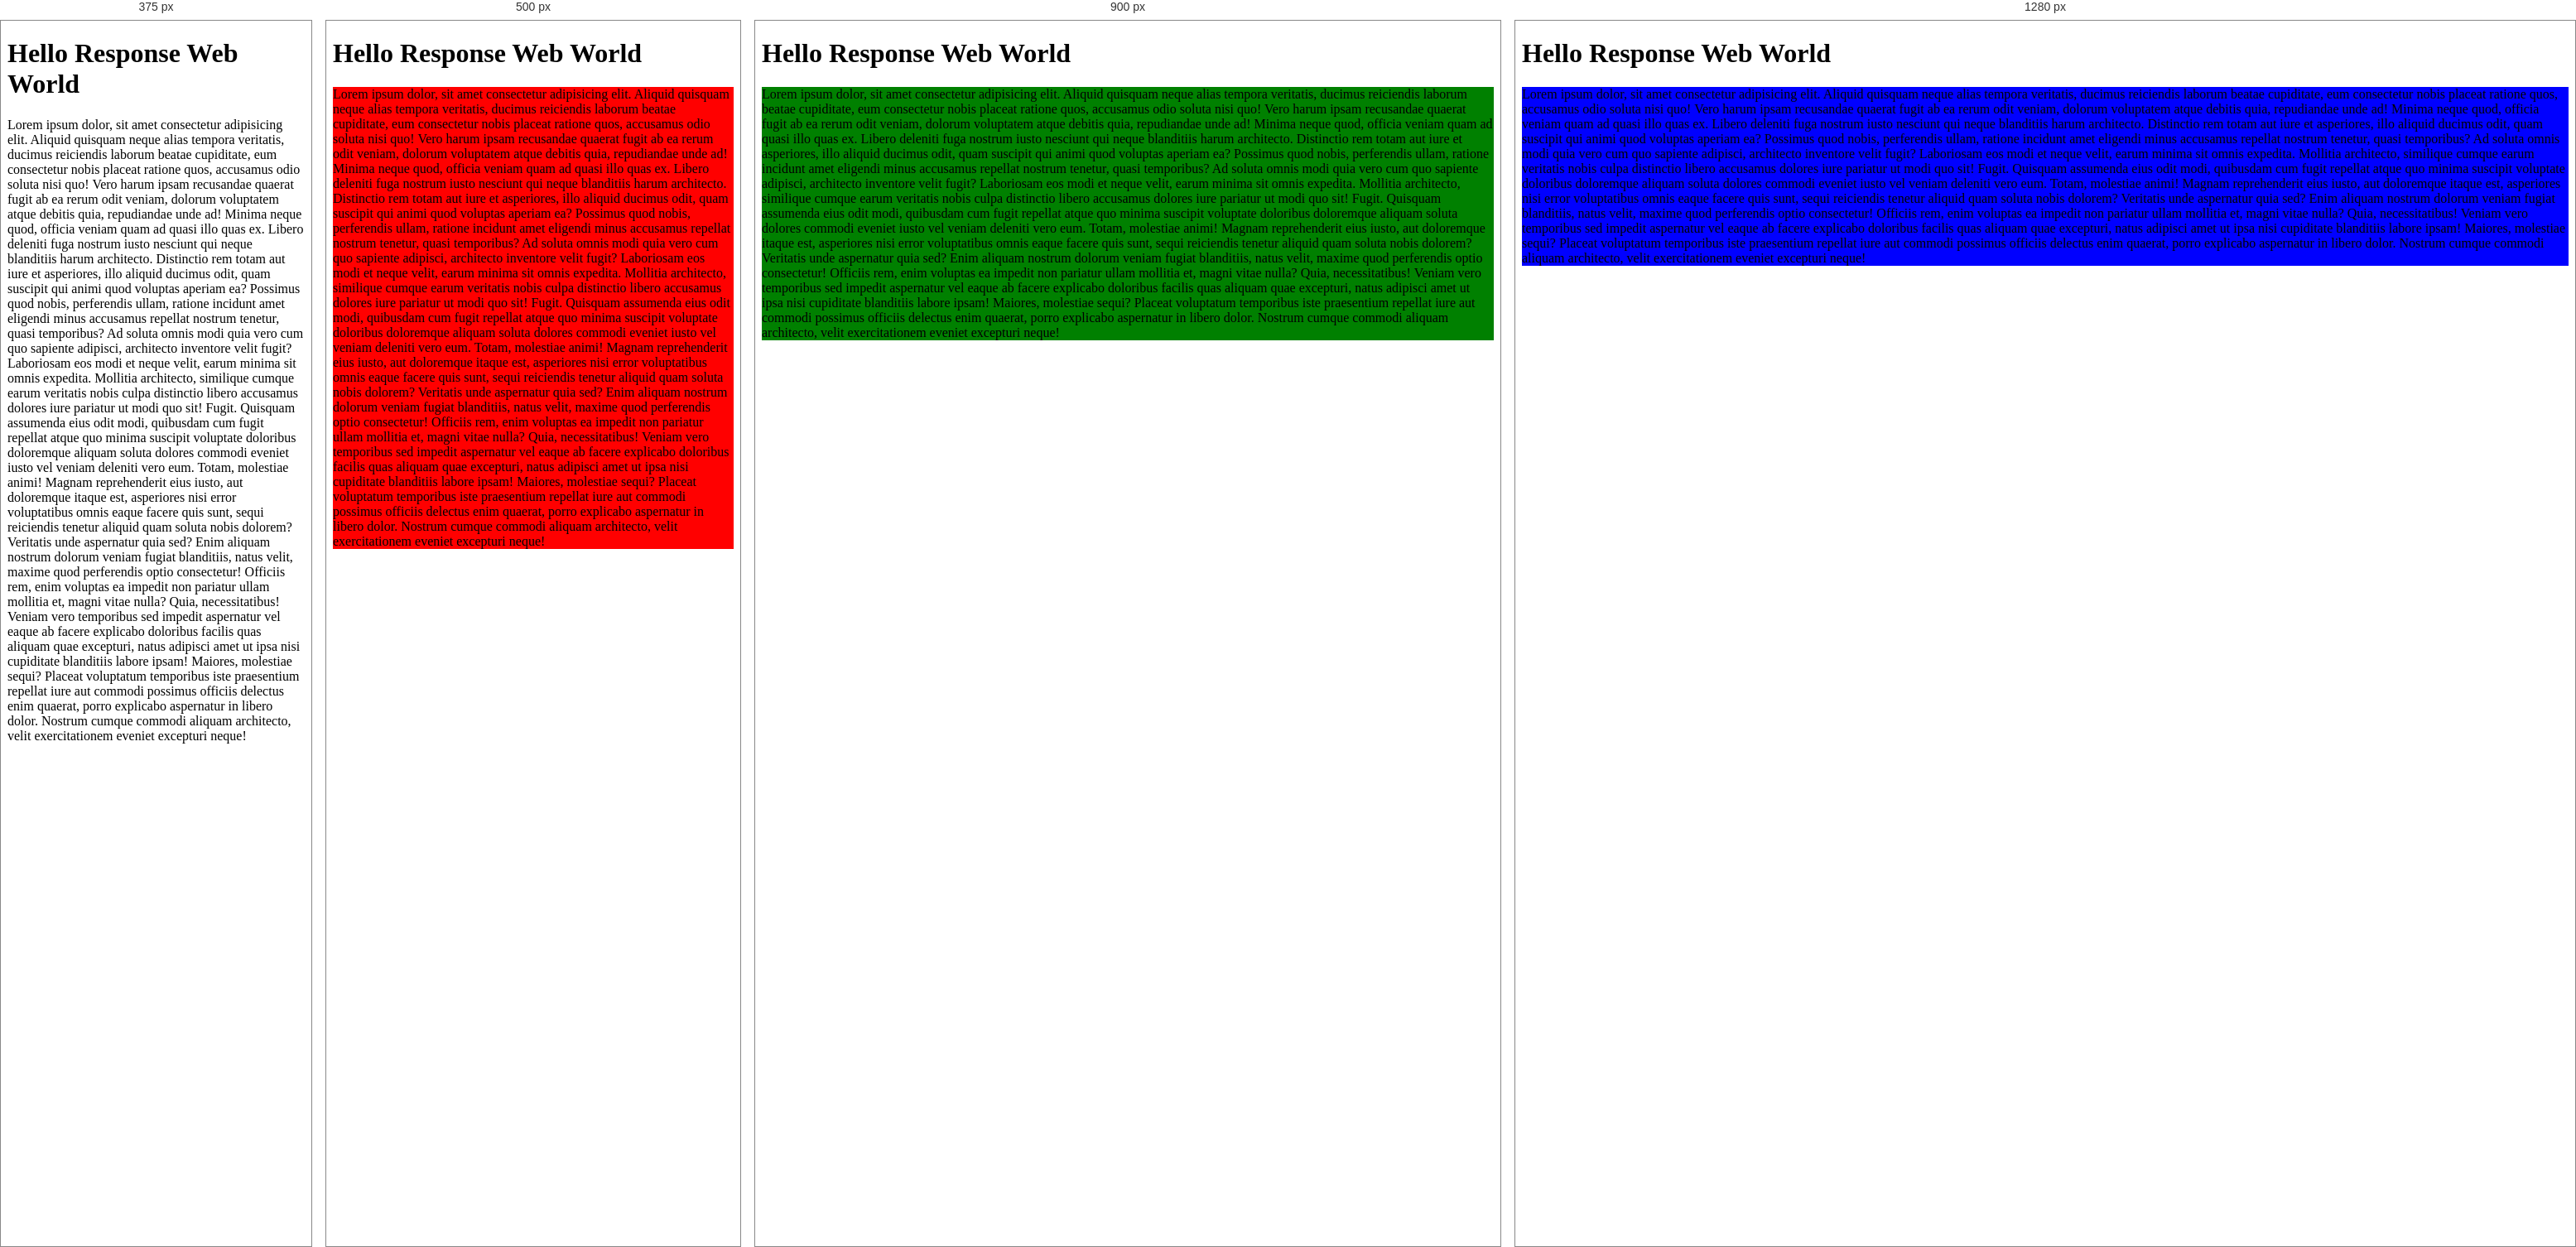
Rendered at 375 px, 500 px, 900 px and 1280 px, left to right.

<!-- file: quiz01.html -->
<!DOCTYPE html>
<html lang="en">
<head>
    <meta charset="UTF-8">
    <meta name="viewport" content="width=device-width, initial-scale=1.0">
    <title>Document</title>
    <style>
        body {
            maragin: 0;
            padding: 0;
        }

        @media (min-width: 1200px) {
            p {
                background-color: blue;
            }
        }

        @media (min-width: 600px) and (max-width:1200px) {
            p {
                background-color: green;
            }
        }

        @media (min-width: 400px) and (max-width:600px) {
            p {
                background-color: red;
            }
        }
    </style>
</head>
<body>
    <h1>Hello Response Web World</h1>
    <p>Lorem ipsum dolor, sit amet consectetur adipisicing elit. Aliquid quisquam neque alias tempora veritatis, ducimus reiciendis laborum beatae cupiditate, eum consectetur nobis placeat ratione quos, accusamus odio soluta nisi quo!
    Vero harum ipsam recusandae quaerat fugit ab ea rerum odit veniam, dolorum voluptatem atque debitis quia, repudiandae unde ad! Minima neque quod, officia veniam quam ad quasi illo quas ex.
    Libero deleniti fuga nostrum iusto nesciunt qui neque blanditiis harum architecto. Distinctio rem totam aut iure et asperiores, illo aliquid ducimus odit, quam suscipit qui animi quod voluptas aperiam ea?
    Possimus quod nobis, perferendis ullam, ratione incidunt amet eligendi minus accusamus repellat nostrum tenetur, quasi temporibus? Ad soluta omnis modi quia vero cum quo sapiente adipisci, architecto inventore velit fugit?
    Laboriosam eos modi et neque velit, earum minima sit omnis expedita. Mollitia architecto, similique cumque earum veritatis nobis culpa distinctio libero accusamus dolores iure pariatur ut modi quo sit! Fugit.
    Quisquam assumenda eius odit modi, quibusdam cum fugit repellat atque quo minima suscipit voluptate doloribus doloremque aliquam soluta dolores commodi eveniet iusto vel veniam deleniti vero eum. Totam, molestiae animi!
    Magnam reprehenderit eius iusto, aut doloremque itaque est, asperiores nisi error voluptatibus omnis eaque facere quis sunt, sequi reiciendis tenetur aliquid quam soluta nobis dolorem? Veritatis unde aspernatur quia sed?
    Enim aliquam nostrum dolorum veniam fugiat blanditiis, natus velit, maxime quod perferendis optio consectetur! Officiis rem, enim voluptas ea impedit non pariatur ullam mollitia et, magni vitae nulla? Quia, necessitatibus!
    Veniam vero temporibus sed impedit aspernatur vel eaque ab facere explicabo doloribus facilis quas aliquam quae excepturi, natus adipisci amet ut ipsa nisi cupiditate blanditiis labore ipsam! Maiores, molestiae sequi?
    Placeat voluptatum temporibus iste praesentium repellat iure aut commodi possimus officiis delectus enim quaerat, porro explicabo aspernatur in libero dolor. Nostrum cumque commodi aliquam architecto, velit exercitationem eveniet excepturi neque!</p>

</body>
</html>